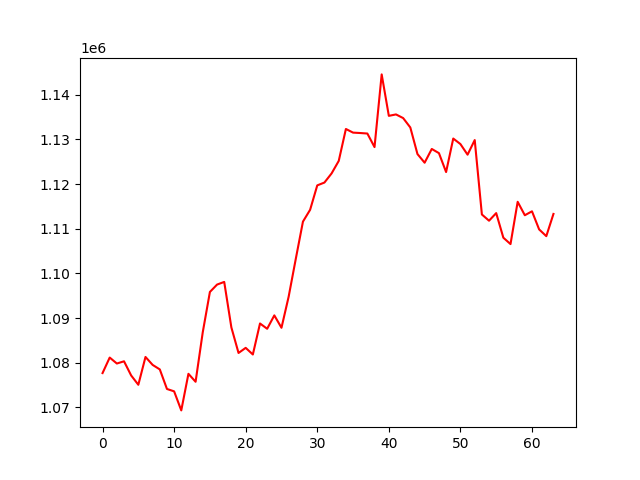

The data file committed next to this chart (first rows):
, 0
0, 1077663
1, 1081140
2, 1079805
3, 1080303
4, 1077125
5, 1075045
6, 1081275
7, 1079494
8, 1078486
9, 1074103
10, 1073573
11, 1069304
12, 1077499
13, 1075716
14, 1086799
15, 1095836
16, 1097488
17, 1098084
18, 1087885
19, 1082171
20, 1083315
21, 1081828
22, 1088775
23, 1087588
24, 1090590
25, 1087812
26, 1094761
27, 1103257
28, 1111591
29, 1114237
30, 1119709
31, 1120341
32, 1122384
33, 1125186
34, 1132343
35, 1131526
36, 1131436
37, 1131322
38, 1128286
39, 1144567
40, 1135283
41, 1135603
42, 1134782
43, 1132682
44, 1126725
45, 1124785
46, 1127867
47, 1126931
48, 1122695
49, 1130199
50, 1128964
51, 1126587
52, 1129858
53, 1113189
54, 1111794
55, 1113498
56, 1107989
57, 1106558
58, 1116029
59, 1113019
... 4 more rows
